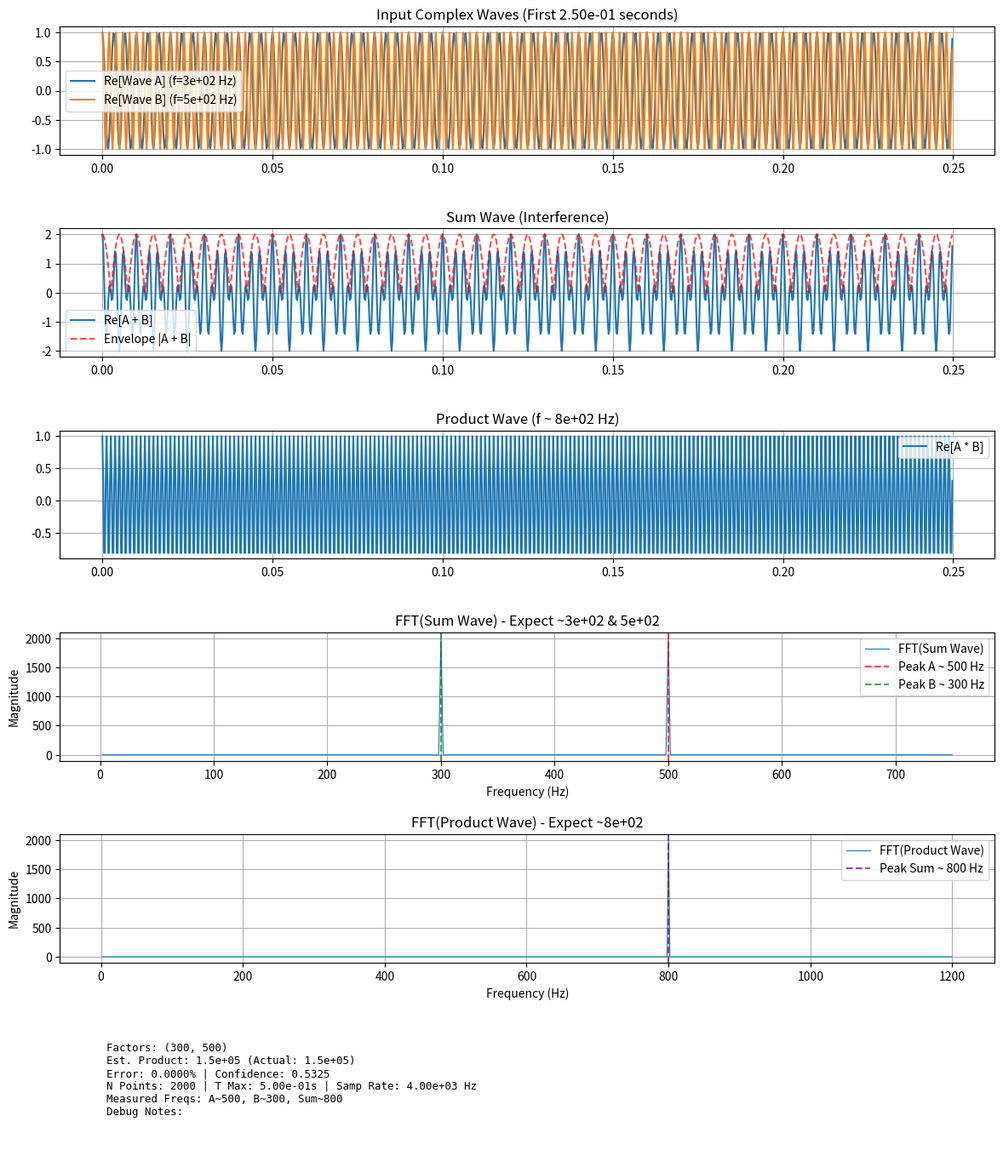
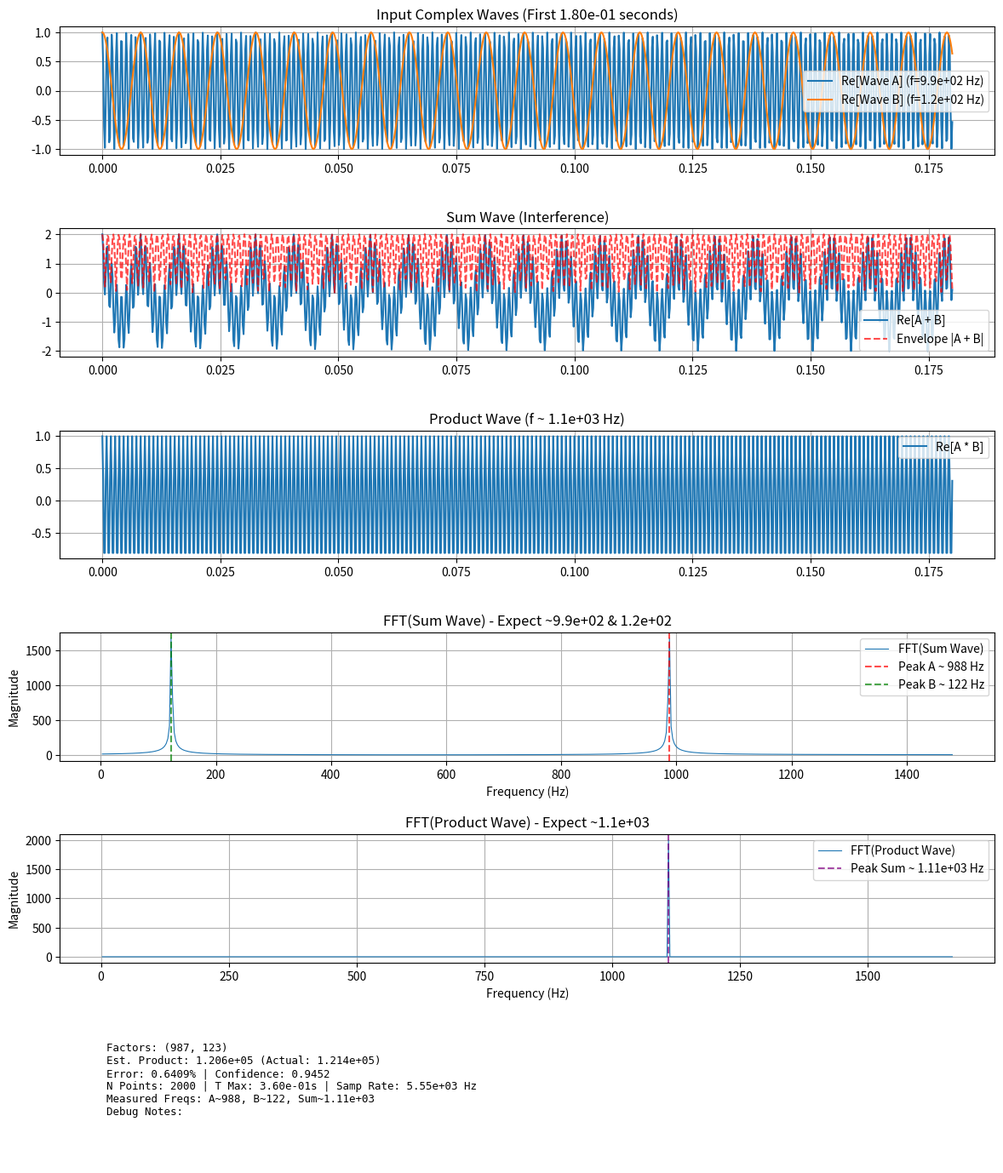

Write Python code to recreate these figures, in order.
import numpy as np
import matplotlib.pyplot as plt
import time
import random
import warnings # To issue warnings if needed

# Define a maximum number of points based on typical RAM limits
# Adjust this value based on your system's available memory
# 10 million complex128 points = 10e6 * 16 bytes = 160 MB per array (wave_a, wave_b, etc.)
MAX_POINTS_LIMIT = 10_000_000 # Example: 10 million points

def calculate_product_standard(a, b):
    """
    Calculate a*b using standard multiplication (for validation with large numbers).
    Rounds result if inputs appear to be integers.
    """
    product = float(a) * float(b)
    # Round validation product if inputs look like integers
    if abs(a - round(a)) < 1e-9 and abs(b - round(b)) < 1e-9:
        return round(product)
    else:
        return product

def generate_complex_wave(frequency, t, phase=0):
    """
    Generate a complex wave with given frequency and phase
    Using complex exponential e^(i*(ωt + phase)).
    Handles potentially large frequency * t values carefully.
    """
    # Using angular frequency directly
    omega = 2 * np.pi * frequency
    # Calculate phase term - use float64 for precision
    phase_term = np.float64(omega) * t + phase
    return np.exp(1j * phase_term)

def analyze_complex_interference(a, b, t_max=10.0, num_points=1000):
    """
    Analyze interference of complex waves to estimate key frequencies.
    Frequencies a and b here are treated as Hertz (cycles per second).
    MODIFIED: Doesn't return full waves to save memory. Uses float64 time. Handles errors.
    """
    # Create time points
    # Use float64 for time vector to maintain precision with large t_max * freq
    t = np.linspace(0, t_max, num_points, endpoint=False, dtype=np.float64)
    if num_points <= 1: # Need at least 2 points for dt
        warnings.warn(f"num_points ({num_points}) too small.")
        return None # Indicate failure
    dt = t[1] - t[0]
    if dt <= 1e-15: # Check for dt being too small or zero
        warnings.warn(f"Calculated dt is too small ({dt}). Check t_max ({t_max}) and num_points ({num_points}).")
        return None # Indicate failure
    sampling_rate = 1 / dt

    # --- Generate complex waves ---
    # Use try-except for potential memory errors with huge arrays
    try:
        wave_a = generate_complex_wave(a, t)
        wave_b = generate_complex_wave(b, t)

        # Product wave
        product_wave = wave_a * wave_b

        # Sum wave
        sum_wave = wave_a + wave_b

    except MemoryError:
        warnings.warn(f"MemoryError encountered generating waves for N={num_points}. Reduce MAX_POINTS_LIMIT.")
        return None # Indicate failure
    except Exception as e:
        warnings.warn(f"Error generating waves: {e}")
        return None

    # --- Frequency Analysis ---
    try:
        # Analyze Sum Wave FFT
        fft_sum = np.fft.fft(sum_wave)
        fft_sum_mag = np.abs(fft_sum)
        freqs = np.fft.fftfreq(num_points, dt)

        # Find dominant positive frequencies (should be peaks near a and b)
        positive_freq_mask = (freqs > 1e-9) & (freqs <= sampling_rate / 2) # Exclude strict DC
        positive_freqs = freqs[positive_freq_mask]
        positive_fft_sum_mag = fft_sum_mag[positive_freq_mask]

        if len(positive_freqs) == 0:
            warnings.warn(f"No significant positive frequencies found in sum wave FFT for a={a}, b={b}. Check sampling.")
            measured_a, measured_b, measured_diff = 0, 0, 0
        else:
            num_peaks_to_find = min(2, len(positive_freqs))
            # Ensure we don't request more peaks than available frequencies
            if num_peaks_to_find > 0:
                peak_indices_sum = np.argsort(positive_fft_sum_mag)[-num_peaks_to_find:]
                freq_peak1 = positive_freqs[peak_indices_sum[-1]]

                if num_peaks_to_find > 1:
                    peak_ratio = positive_fft_sum_mag[peak_indices_sum[0]] / positive_fft_sum_mag[peak_indices_sum[-1]] if positive_fft_sum_mag[peak_indices_sum[-1]] > 1e-9 else 0
                    distinct_threshold = 0.05 if abs(a-b) < 0.1 * max(a,b,1) else 0.1
                    if peak_ratio > distinct_threshold :
                         freq_peak2 = positive_freqs[peak_indices_sum[0]]
                    else:
                         freq_peak2 = freq_peak1 # Assume a=b case or second peak too small
                else: # Only one peak found
                    freq_peak2 = freq_peak1

                measured_a = max(freq_peak1, freq_peak2)
                measured_b = min(freq_peak1, freq_peak2)
                measured_diff = abs(measured_a - measured_b)
            else: # No positive frequencies matched the mask initially
                 measured_a, measured_b, measured_diff = 0, 0, 0


        # Analyze Product Wave FFT
        fft_prod = np.fft.fft(product_wave)
        fft_prod_mag = np.abs(fft_prod)

        # Find the dominant positive frequency (should be a+b)
        positive_fft_prod_mag = fft_prod_mag[positive_freq_mask]
        if len(positive_fft_prod_mag) > 0:
            dominant_idx_prod = np.argmax(positive_fft_prod_mag)
            measured_sum = positive_freqs[dominant_idx_prod] # This is our a+b estimate
        else:
            warnings.warn(f"No significant positive frequencies found in product wave FFT for a={a}, b={b}.")
            measured_sum = 0

    except MemoryError:
        warnings.warn(f"MemoryError encountered during FFT for N={num_points}. Reduce MAX_POINTS_LIMIT.")
        return None # Indicate failure
    except Exception as e:
        warnings.warn(f"Error during FFT analysis: {e}")
        return None


    # --- Other Features (can be used for confidence/debugging) ---
    try:
        phase_correlation = np.sum(wave_a * np.conj(wave_b)) / num_points # Correlation using conjugate
        envelope = np.abs(sum_wave)
        real_sum = np.real(sum_wave)
        zero_crossings = np.where(np.diff(np.signbit(real_sum)))[0]
    except Exception as e:
        warnings.warn(f"Error calculating other features: {e}")
        phase_correlation, envelope, zero_crossings = complex(0,0), np.array([0]), []


    analysis_results = {
        "measured_a": measured_a,
        "measured_b": measured_b,
        "measured_sum": measured_sum, # From product wave FFT peak freq
        "measured_diff": measured_diff, # From difference of sum wave FFT peak freqs
        "sum_consistency_check": measured_a + measured_b, # Should ideally equal measured_sum
        "phase_correlation_magnitude": np.abs(phase_correlation),
        "phase_correlation_angle": np.angle(phase_correlation),
        "zero_crossing_count": len(zero_crossings),
        "envelope_mean": np.mean(envelope) if len(envelope)>0 else 0,
        "envelope_std": np.std(envelope) if len(envelope)>0 else 0,
        # Avoid storing large waves/FFTs - store only necessary info
        # "product_wave": product_wave, # Removed
        # "sum_wave": sum_wave,         # Removed
        # "time": t,                    # Removed (or store subset)
        # "freqs": freqs,               # Removed (or store subset)
        # "fft_sum_mag": fft_sum_mag,   # Removed (or store subset)
        # "fft_prod_mag": fft_prod_mag, # Removed (or store subset)
        "sampling_rate": sampling_rate
    }
    # Clear large intermediate arrays explicitly
    del wave_a, wave_b, sum_wave, product_wave, fft_sum, fft_prod, fft_sum_mag, fft_prod_mag, freqs, t
    return analysis_results

def complex_wave_multiplication(a, b):
    """
    Estimate the product of a and b using complex wave interference based on
    4ab = (a+b)^2 - (a-b)^2 identity.
    Assumes a, b are non-negative. Handles higher numbers with memory limits.
    MODIFIED: Sampling logic updated for high numbers. Validation uses standard multiply.
    """
    # Handle edge cases
    if a < 1e-9 or b < 1e-9: # Use tolerance for near-zero float inputs
         if abs(a - 1) < 1e-9: return {"factors": (a, b), "product": b, "confidence": 1.0, "actual_product": calculate_product_standard(a,b), "error_percent": 0, "debug_info": {"status": "Shortcut a=1"}}
         if abs(b - 1) < 1e-9: return {"factors": (a, b), "product": a, "confidence": 1.0, "actual_product": calculate_product_standard(a,b), "error_percent": 0, "debug_info": {"status": "Shortcut b=1"}}
         return {"factors": (a, b), "product": 0, "confidence": 1.0, "actual_product": calculate_product_standard(a,b), "error_percent": 0, "debug_info": {"status": "Input near zero"}}

    # --- Adjust sampling parameters based on input frequencies ---
    max_freq = float(a + b)
    min_delta_freq = abs(a - b) if abs(a - b) > 1e-9 else max(a, b, 1.0) * 0.01 # Use max(a,b,1) to avoid 0

    # Required sampling rate: Nyquist * 2 * safety_factor (e.g., 2.5 * 2 = 5)
    req_sampling_rate = max(5.0 * max_freq, 100.0) # Min 100 Hz, or 5x max frequency

    # Required duration: Aim for enough cycles for resolution
    cycles_to_resolve = 10.0
    t_res = cycles_to_resolve / min_delta_freq if min_delta_freq > 1e-9 else float('inf')
    t_base = 20.0 / max(a, b, 1.0) # ~20 cycles of base frequency

    # Choose duration, minimum 0.01s
    req_t_max = max(t_base, 0.01)
    if min_delta_freq > 1e-9:
        req_t_max = max(req_t_max, t_res)
    req_t_max = min(req_t_max, 100.0) # Limit duration to 100s max

    # Ideal number of points
    ideal_num_points = int(req_sampling_rate * req_t_max)

    # Apply cap to num_points (MEMORY/COMPUTATION LIMIT)
    num_points = max(2000, min(ideal_num_points, MAX_POINTS_LIMIT))

    # --- Adjust t_max if num_points was capped ---
    actual_t_max = num_points / req_sampling_rate

    # Check if adjusted t_max is sufficient
    min_req_t_max_for_res = (cycles_to_resolve / min_delta_freq if min_delta_freq > 1e-9 else 0)
    min_req_t_max_for_base = 10.0 / max(a, b, 1.0) # Need maybe 10 cycles?
    min_allowable_t_max = max(min_req_t_max_for_res, min_req_t_max_for_base, 0.005) # Absolute min time

    t_max_warning = ""
    time_confidence_penalty = 1.0
    if actual_t_max < min_allowable_t_max and ideal_num_points > num_points:
         t_max_warning = (f"Warning: t_max reduced to {actual_t_max:.2e}s (from req {req_t_max:.2e}s) "
                          f"due to N limit ({num_points}). May impact resolution. "
                          f"Min needed ~{min_allowable_t_max:.2e}s.")
         warnings.warn(t_max_warning)
         time_confidence_penalty = np.clip(actual_t_max / min_allowable_t_max, 0.5, 1.0)

    actual_sampling_rate = num_points / actual_t_max

    # --- Analyze complex wave interference ---
    features = analyze_complex_interference(a, b, actual_t_max, num_points)

    if features is None: # Handle analysis failure
        return {
            "factors": (a, b), "product": np.nan, "confidence": 0.0,
            "actual_product": calculate_product_standard(a,b), "error_percent": float('inf'),
            "debug_info": {"status": "Analysis failed (MemoryError or other)"}
        }

    # Extract key measured frequencies
    f_sum = features["measured_sum"]
    f_diff = features["measured_diff"]

    # --- Estimate Product ---
    estimated_product = np.nan # Default to NaN
    debug_reason = ""
    if f_sum < 1e-9 or features["sampling_rate"] < max_freq * 2:
        estimated_product = 0 # Assume zero if sum freq not found or sampling inadequate
        confidence_calc = 0.1 * time_confidence_penalty
        debug_reason = "Low f_sum or inadequate sampling"
    else:
        # Calculate raw product estimate using the identity
        estimated_product = (f_sum**2 - f_diff**2) / 4.0
        # --- Calculate Confidence ---
        sum_check = features["sum_consistency_check"]
        sum_error_rel = abs(f_sum - sum_check) / f_sum if f_sum > 1e-9 else 1.0
        conf1 = 1.0 / (1.0 + 15 * sum_error_rel) # Penalize sum inconsistency

        input_a_error = abs(features["measured_a"] - a) / max(a, 1e-9)
        input_b_error = abs(features["measured_b"] - b) / max(b, 1e-9)
        error_scale = np.log10(max(a, b, 10))
        conf2 = 1.0 / (1.0 + error_scale * 5 * (input_a_error + input_b_error)) # Penalize input match deviation

        confidence_calc = ((conf1 + conf2) / 2.0) * time_confidence_penalty
        confidence_calc = min(max(confidence_calc, 0.0), 1.0) # Clamp

    # --- Final Result ---
    final_product = estimated_product
    # Round if inputs look like integers and result is valid
    if abs(a - round(a)) < 1e-9 and abs(b - round(b)) < 1e-9 and not np.isnan(final_product):
         final_product = round(final_product)

    # --- Validation part ---
    actual_product_validation = calculate_product_standard(a, b)
    absolute_error = abs(final_product - actual_product_validation) if not np.isnan(final_product) else np.inf
    relative_error = absolute_error * 100.0 / actual_product_validation if abs(actual_product_validation) > 1e-12 else (0 if abs(final_product) < 1e-12 else float('inf'))
    # Ensure relative error is inf if final_product is nan
    if np.isnan(final_product): relative_error = float('inf')

    return {
        "factors": (a, b),
        "product": final_product,
        "actual_product": actual_product_validation,
        "error_percent": relative_error,
        "confidence": confidence_calc if 'confidence_calc' in locals() else 0.0, # Use calculated confidence or 0 if failed early
        "debug_info": {
             "status": "Completed",
             "measured_a": features.get("measured_a", np.nan),
             "measured_b": features.get("measured_b", np.nan),
             "measured_sum_from_prod_wave": features.get("measured_sum", np.nan),
             "measured_sum_from_sum_wave": features.get("sum_consistency_check", np.nan),
             "measured_diff": features.get("measured_diff", np.nan),
             "conf1_sum_consistency": locals().get("conf1", np.nan), # Use locals() to get optional vars
             "conf2_input_match": locals().get("conf2", np.nan),
             "time_penalty": time_confidence_penalty,
             "N_points": num_points,
             "T_max_actual": actual_t_max,
             "T_max_req": req_t_max,
             "Samp_Rate_actual": actual_sampling_rate,
             "T_max_warning": t_max_warning,
             "fail_reason": debug_reason
        },
        # "feature_data": features # Avoid storing features dict unless needed for deep debug
    }

def test_algorithm(test_cases):
    """Test the complex wave multiplication algorithm"""
    print("Complex Wave Interference Multiplication (High Number Capable - Based on User Provided Code)")
    print(f"(Using MAX_POINTS_LIMIT = {MAX_POINTS_LIMIT})")
    print("========================================================================================")
    print(f"{'Factors':<25} | {'Est. Product':<20} | {'Actual Product':<20} | {'Error %':<12} | {'Confidence':<10} | {'Time (s)':<8}")
    print("-" * 110)

    total_error_percent = 0
    valid_cases = 0
    results = []

    for i, (a, b) in enumerate(test_cases):
        print(f"Running case {i+1}/{len(test_cases)}: ({a}, {b})... ", end='', flush=True)
        start_time = time.time()
        result = complex_wave_multiplication(a, b)
        end_time = time.time()
        result['time_taken'] = end_time - start_time
        results.append(result)
        print(f"done in {result['time_taken']:.2f}s")

        is_valid = not np.isnan(result["product"]) and result["error_percent"] != float('inf')
        if is_valid:
            total_error_percent += result["error_percent"]
            valid_cases += 1
        else:
             print(f"  -> Result invalid (Product: {result['product']}, Error: {result['error_percent']})")

        # Use .g format specifier for potentially large numbers
        print(f"({a}, {b})".ljust(25) +
              f"| {result['product']:<20.4g} | {result['actual_product']:<20.4g} | " +
              f"{result['error_percent'] if is_valid else 'N/A':<12}" + f" | {result['confidence']:.4f}" +
              f" | {result['time_taken']:.2f}".ljust(8))
        # Optional: print debug info for high error or low confidence cases
      

    avg_error = total_error_percent / valid_cases if valid_cases > 0 else float('nan')
    print("-" * 110)
    print(f"Average Error (on {valid_cases}/{len(test_cases)} valid/completed cases): {avg_error:.4f}%")
    print("-" * 110)
    return avg_error, results

def visualize_complex_waves(a, b):
    """Visualize the complex wave interference patterns and FFTs.
       MODIFIED: Regenerates waves for plotting."""
    print(f"\nAttempting visualization for factors ({a}, {b})...")
    # Run analysis again to get parameters, but don't rely on stored features
    result = complex_wave_multiplication(a, b)

    if result['debug_info']['status'] != "Completed" or np.isnan(result['product']):
        print(f"Skipping visualization for ({a}, {b}) as analysis did not complete successfully.")
        return

    # Extract parameters needed for plotting
    actual_t_max = result['debug_info']['T_max_actual']
    num_points = result['debug_info']['N_points']
    sampling_rate = result['debug_info']['Samp_Rate_actual']
    measured_a = result['debug_info'].get('measured_a', np.nan)
    measured_b = result['debug_info'].get('measured_b', np.nan)
    measured_sum = result['debug_info'].get('measured_sum_from_prod_wave', np.nan)

    # Regenerate data needed for plotting
    t_plot = np.linspace(0, actual_t_max, num_points, endpoint=False, dtype=np.float64)
    if len(t_plot) == 0:
        print("Cannot generate plot - time vector is empty.")
        return

    try:
        wave_a = generate_complex_wave(a, t_plot)
        wave_b = generate_complex_wave(b, t_plot)
        sum_wave = wave_a + wave_b
        product_wave = wave_a * wave_b
        # Calculate FFTs needed for plots
        fft_sum = np.fft.fft(sum_wave)
        fft_sum_mag = np.abs(fft_sum)
        fft_prod = np.fft.fft(product_wave)
        fft_prod_mag = np.abs(fft_prod)
        freqs = np.fft.fftfreq(num_points, 1.0/sampling_rate)

    except MemoryError:
        print("MemoryError during wave generation or FFT for plotting. Skipping visualization.")
        # Clean up potentially large arrays if error occurs mid-way
        del t_plot
        if 'wave_a' in locals(): del wave_a
        if 'wave_b' in locals(): del wave_b
        # ... etc for other large arrays
        return
    except Exception as e:
        print(f"Error generating data for plot: {e}. Skipping visualization.")
        return


    # --- Create Plot ---
    plt.figure(figsize=(12, 14)) # Tall figure

    plot_points = min(len(t_plot), 1000)
    t_subset = t_plot[:plot_points]
    time_limit_str = f"First {t_subset[-1]:.2e} seconds" if len(t_subset)>0 else "Time Domain"

    # Plot individual waves (Real part)
    plt.subplot(6, 1, 1)
    plt.plot(t_subset, np.real(wave_a[:plot_points]), label=f'Re[Wave A] (f={a:.2g} Hz)')
    plt.plot(t_subset, np.real(wave_b[:plot_points]), label=f'Re[Wave B] (f={b:.2g} Hz)')
    plt.grid(True); plt.legend(); plt.title(f'Input Complex Waves ({time_limit_str})')

    # Plot sum wave (Real part + Envelope)
    plt.subplot(6, 1, 2)
    plt.plot(t_subset, np.real(sum_wave[:plot_points]), label='Re[A + B]')
    plt.plot(t_subset, np.abs(sum_wave[:plot_points]), 'r--', label='Envelope |A + B|', alpha=0.7)
    plt.grid(True); plt.legend(); plt.title('Sum Wave (Interference)')

    # Plot product wave (Real part)
    plt.subplot(6, 1, 3)
    plt.plot(t_subset, np.real(product_wave[:plot_points]), label='Re[A * B]')
    plt.grid(True); plt.legend(); plt.title(f'Product Wave (f ~ {a+b:.2g} Hz)')

    # Plot FFT of Sum Wave
    plt.subplot(6, 1, 4)
    plot_freq_limit = 1.5 * max(a, b, 1)
    positive_freq_mask = (freqs > 1e-9) & (freqs <= plot_freq_limit) & (freqs <= sampling_rate/2)
    if np.any(positive_freq_mask):
         plt.plot(freqs[positive_freq_mask], fft_sum_mag[positive_freq_mask], label='FFT(Sum Wave)', linewidth=0.8)
         if not np.isnan(measured_a): plt.axvline(measured_a, color='r', linestyle='--', alpha=0.7, label=f'Peak A ~ {measured_a:.3g} Hz')
         if not np.isnan(measured_b): plt.axvline(measured_b, color='g', linestyle='--', alpha=0.7, label=f'Peak B ~ {measured_b:.3g} Hz')
         plt.xlabel('Frequency (Hz)'); plt.ylabel('Magnitude'); plt.legend(); plt.grid(True)
         plt.title(f'FFT(Sum Wave) - Expect ~{a:.2g} & {b:.2g}')
    else:
         plt.text(0.5, 0.5, 'No suitable positive frequencies found/plotted', ha='center', va='center')

    # Plot FFT of Product Wave
    plt.subplot(6, 1, 5)
    plot_freq_limit_prod = 1.5 * (a + b) if (a + b) > 0 else 1.0
    positive_freq_mask_prod = (freqs > 1e-9) & (freqs <= plot_freq_limit_prod) & (freqs <= sampling_rate/2)
    if np.any(positive_freq_mask_prod):
        plt.plot(freqs[positive_freq_mask_prod], fft_prod_mag[positive_freq_mask_prod], label='FFT(Product Wave)', linewidth=0.8)
        if not np.isnan(measured_sum): plt.axvline(measured_sum, color='purple', linestyle='--', alpha=0.7, label=f'Peak Sum ~ {measured_sum:.3g} Hz')
        plt.xlabel('Frequency (Hz)'); plt.ylabel('Magnitude'); plt.legend(); plt.grid(True)
        plt.title(f'FFT(Product Wave) - Expect ~{a+b:.2g}')
    else:
         plt.text(0.5, 0.5, 'No suitable positive frequencies found/plotted', ha='center', va='center')

    # Add summary text box
    plt.subplot(6, 1, 6)
    plt.axis('off')
    summary_text = (
        f"Factors: ({a:.3g}, {b:.3g})\n"
        f"Est. Product: {result['product']:.4g} (Actual: {result['actual_product']:.4g})\n"
        f"Error: {result['error_percent']:.4f}% | Confidence: {result['confidence']:.4f}\n"
        f"N Points: {num_points} | T Max: {actual_t_max:.2e}s | Samp Rate: {sampling_rate:.2e} Hz\n"
        f"Measured Freqs: A~{measured_a:.3g}, B~{measured_b:.3g}, Sum~{measured_sum:.3g}\n"
        f"Debug Notes: {result['debug_info'].get('T_max_warning','')[:100]}{'...' if len(result['debug_info'].get('T_max_warning',''))>100 else ''} {result['debug_info'].get('fail_reason','')}"
    )
    plt.text(0.05, 0.95, summary_text, ha='left', va='top', fontsize=9, family='monospace')

    plt.tight_layout(pad=1.5)
    filename = f"complex_wave_multiplication_{a:.1e}_{b:.1e}.png".replace('+','').replace('e0','e')
    try:
        plt.savefig(filename)
        print(f"Visualization saved to {filename}")
    except Exception as e:
        print(f"Error saving visualization: {e}")
    plt.close()
    # Clean up plot arrays
    del t_plot, wave_a, wave_b, sum_wave, product_wave, freqs, fft_sum_mag, fft_prod_mag


def generate_test_cases(num_cases=10, min_val=2, max_val=20, include_large=True):
    """Generate pairs of numbers, optionally including large ones."""
    test_cases = []
    # Add specific cases from original code
    test_cases.extend([(300, 500), (7, 7), (2, 10), (15, 4)]) # From user provided version

    if include_large:
        # Add cases with larger magnitudes
        test_cases.extend([
            (100, 200),
            (987, 123),
            (5000, 5001),
            (10000, 25000),
            (75000, 1000),
        ])

    # Add random cases within standard range
    num_random = max(0, num_cases - len(test_cases))
    for _ in range(num_random):
        num1 = random.randint(min_val, max_val)
        num2 = random.randint(min_val, max_val)
        if (num1, num2) not in test_cases:
             test_cases.append((num1, num2))

    # Add a case with closer numbers in standard range
    val = random.randint(min_val + 1, max_val)
    if (val, val - 1) not in test_cases:
        test_cases.append((val, val - 1))

    return test_cases

def main():
    # Set seed for reproducibility
    random.seed(42)
    np.random.seed(42)

    # Define test cases including larger numbers
    test_cases = generate_test_cases(num_cases=12, min_val=2, max_val=50, include_large=True)

    print("Multiplication via Complex Wave Interference (High Number Capable - Based on User Provided Code)")
    print("=======================================================================================")
    print("Estimates products using the identity 4ab = (a+b)^2 - (a-b)^2")
    print(f"NOTE: MAX_POINTS_LIMIT = {MAX_POINTS_LIMIT}. Adjust based on RAM.")

    # Test the algorithm
    avg_error, results = test_algorithm(test_cases)

    # Find best and worst valid cases
    valid_results = [r for r in results if not np.isnan(r['product']) and r['error_percent'] != float('inf')]
    if valid_results:
        valid_results.sort(key=lambda r: r['error_percent'])
        best_case = valid_results[0]
        worst_case = valid_results[-1]
    else:
        best_case, worst_case = None, None

    print("\nGenerating visualizations for selected cases...")
    # Visualize a standard case like (7, 7) or (300, 500) if they completed
    std_case = next((r for r in results if r['factors'] == (300, 500) and r['debug_info']['status'] == 'Completed'), None)
    if not std_case:
        std_case = next((r for r in results if r['factors'] == (7, 7) and r['debug_info']['status'] == 'Completed'), None)

    if std_case: visualize_complex_waves(std_case['factors'][0], std_case['factors'][1])
    else: print("Skipping standard visualization as base cases might have failed.")


    if best_case:
         visualize_complex_waves(best_case['factors'][0], best_case['factors'][1])

    if worst_case and worst_case['error_percent'] > 0.5:
         visualize_complex_waves(worst_case['factors'][0], worst_case['factors'][1])
    else: # Visualize another large case if worst case was good
         large_case = next((r for r in valid_results if r['factors'][0] > 1000), None)
         if large_case and large_case != best_case:
             visualize_complex_waves(large_case['factors'][0], large_case['factors'][1])

    print("\n--- How the Algorithm Works ---")
    # (Description remains largely the same as the previous high-number version)
    print("1. Generates complex waves: exp(i*2*pi*a*t), exp(i*2*pi*b*t).")
    print("2. Determines required sampling rate and time duration based on a, b.")
    print("3. Adjusts time duration (t_max) if num_points exceeds MAX_POINTS_LIMIT to maintain sampling rate.")
    print("4. Creates Sum Wave (A+B) and Product Wave (A*B).")
    print("5. Analyzes FFT(Sum Wave): Finds peaks 'a', 'b'. Calculates measured_diff = |peak_a - peak_b|.")
    print("6. Analyzes FFT(Product Wave): Finds peak 'a+b'. Sets measured_sum = peak_(a+b).")
    print("7. Calculates product estimate: result = (measured_sum^2 - measured_diff^2) / 4.0.")
    print("8. Confidence based on FFT measurement consistency and sufficient time duration.")

    print(f"\nOverall Average Error: {avg_error:.4f}%")


if __name__ == "__main__":
    main()
